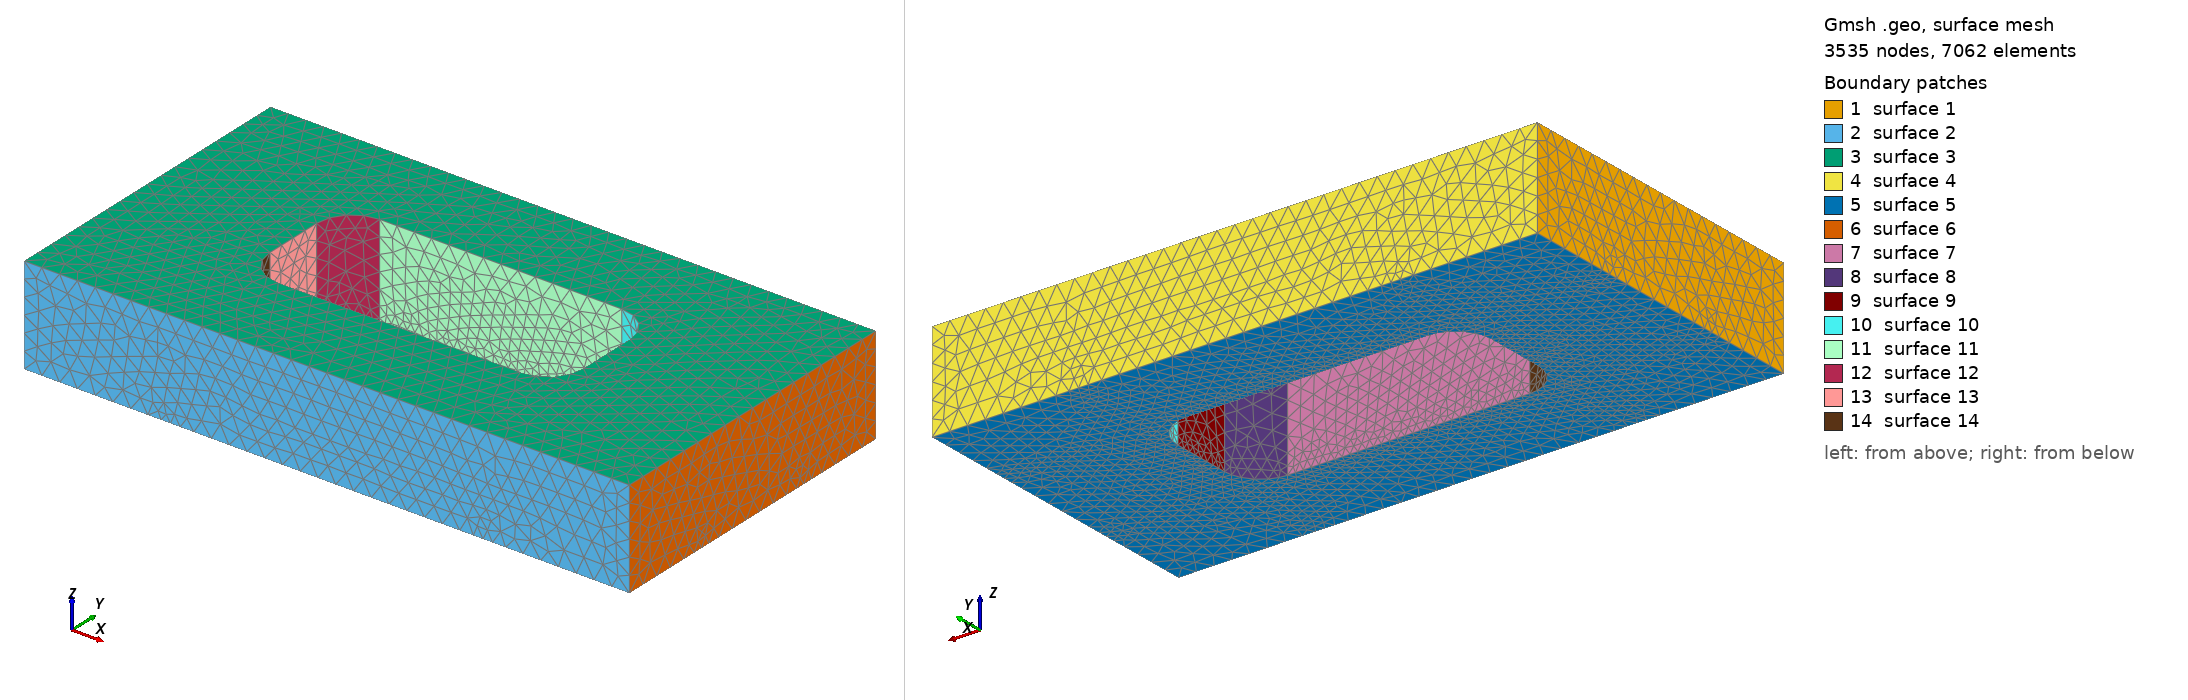

Gmsh geometry script, surface-meshed: 3535 nodes, 7062 surface elements. Boundary patches (legend numbers): 1 surface 1, 2 surface 2, 3 surface 3, 4 surface 4, 5 surface 5, 6 surface 6, 7 surface 7, 8 surface 8, 9 surface 9, 10 surface 10, 11 surface 11, 12 surface 12, 13 surface 13, 14 surface 14. Left view from above one corner, right view from below the opposite corner. The script declares no physical surfaces, so the legend lists its geometric surfaces. The drawing asked Gmsh for element sizes between 1% and 20% of the model's largest extent; the script's own settings can give other sizes.

=== r2_seat_crown_0.geo (drawn) ===
SetFactory("OpenCASCADE");
Box(1) = {-170,-90,38.0,340,180,55.0};
Point(102) = {-88.0, -17.0, 37.0};
Point(103) = {-68.0, -17.0, 37.0};
Point(104) = {-68.0, -37.0, 37.0};
Circle(101) = {102, 103, 104};
Point(106) = {68.0, -37.0, 37.0};
Line(105) = {104, 106};
Point(108) = {68.0, -17.0, 37.0};
Point(109) = {88.0, -17.0, 37.0};
Circle(107) = {106, 108, 109};
Point(111) = {88.0, 17.0, 37.0};
Line(110) = {109, 111};
Point(113) = {68.0, 17.0, 37.0};
Point(114) = {68.0, 37.0, 37.0};
Circle(112) = {111, 113, 114};
Point(116) = {-68.0, 37.0, 37.0};
Line(115) = {114, 116};
Point(118) = {-68.0, 17.0, 37.0};
Point(119) = {-88.0, 17.0, 37.0};
Circle(117) = {116, 118, 119};
Line(120) = {119, 102};
Curve Loop(121) = {101,105,107,110,112,115,117,120};
Plane Surface(122) = {121};
outletEx[] = Extrude {0,0,57.0} { Surface{122}; };
outlet = outletEx[1];
seat[] = BooleanDifference{ Volume{1}; Delete; }{ Volume{outlet}; Delete; };
Mesh.MeshSizeMax=10.0; Mesh.MeshSizeFromPoints=0; Mesh.MeshSizeFromCurvature=12;
Mesh.MeshSizeExtendFromBoundary=0; Mesh.SecondOrderLinear=1; Mesh.RandomSeed=42; Mesh.MaxNumThreads3D=1;
Field[1]=MathEval; Field[1].F="4.5+(10.0-4.5)*Min(1,(Max(Abs(z-38),Min(Abs(Abs(y)-37),Abs(Abs(x)-88)))/12))"; Background Field=1;
